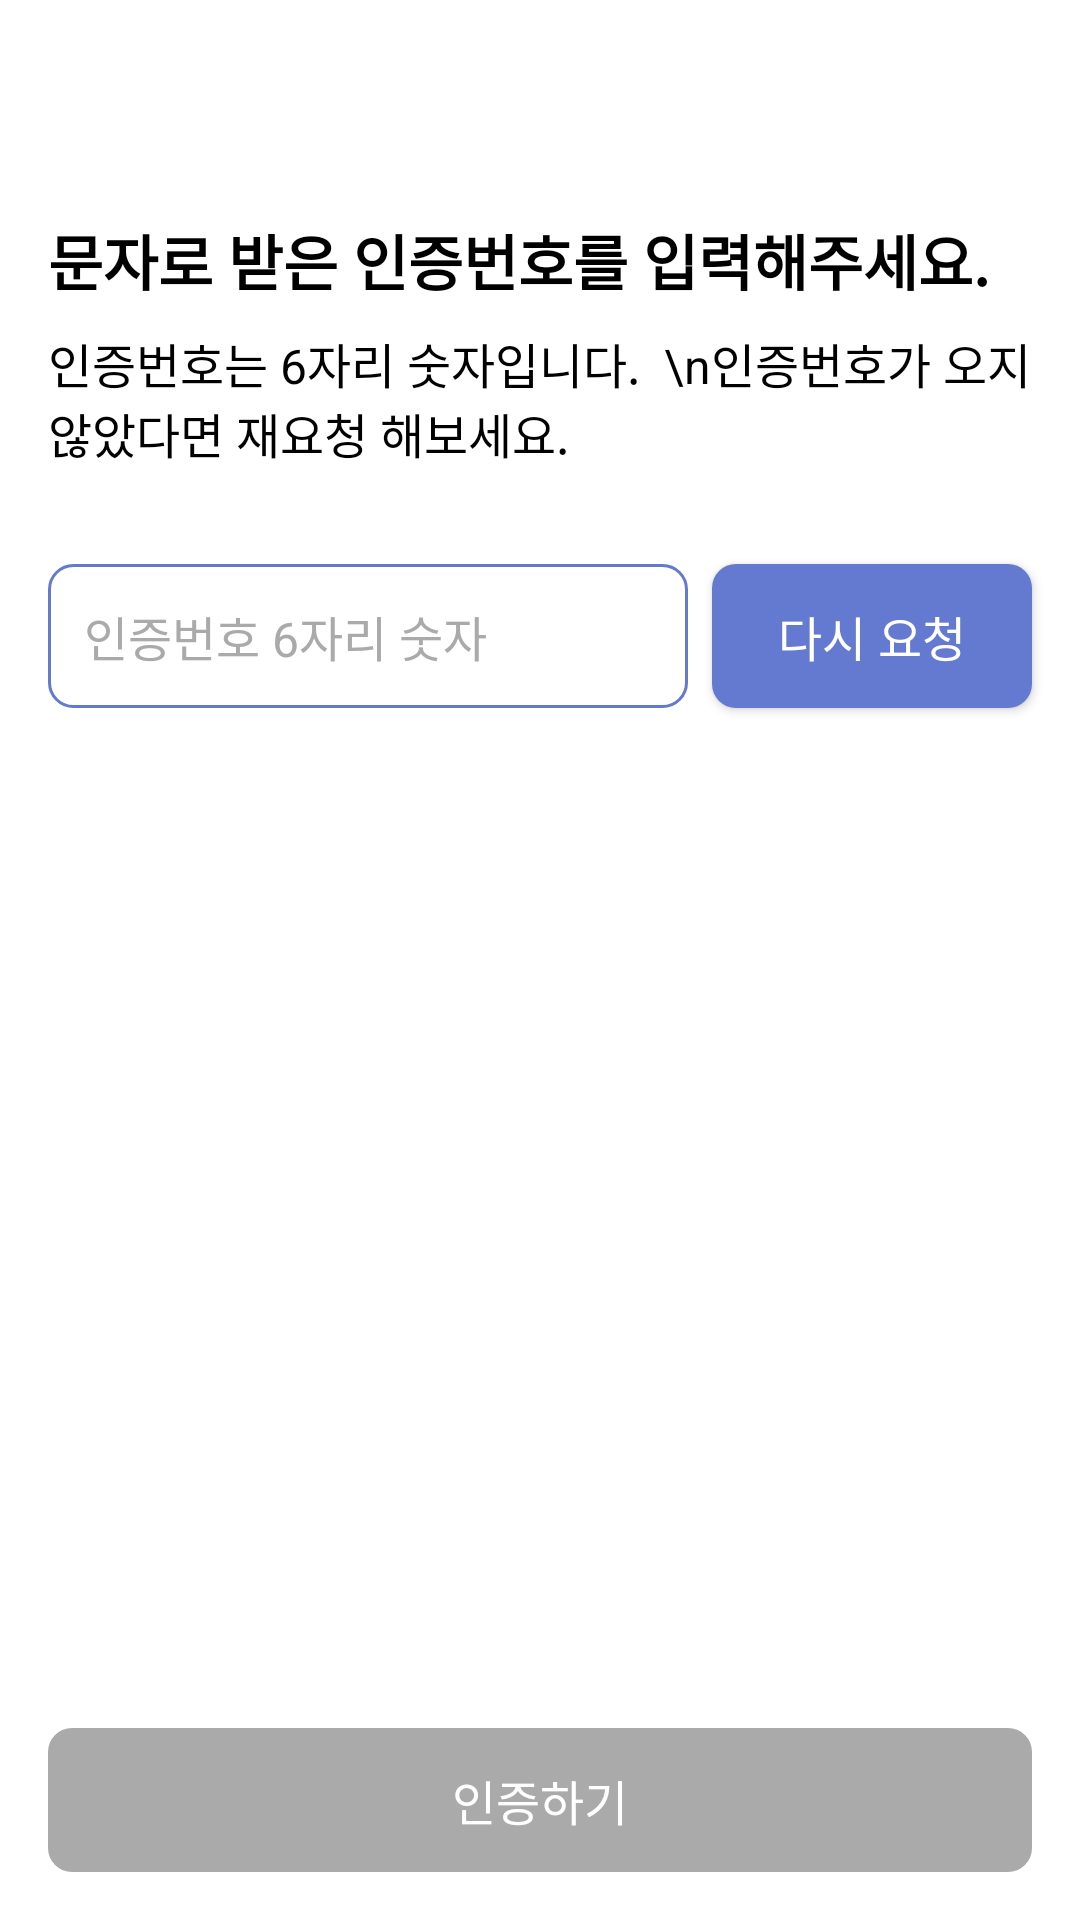

Here is an Android app screen rendered from its layout file. Give the layout XML and the strings, colors and styles it references.
<!-- AndroidManifest.xml: fallback theme Theme.MaterialComponents.DayNight.NoActionBar -->
<!-- res/layout/fragment_phone_auth_check.xml -->
<?xml version="1.0" encoding="utf-8"?>
<layout xmlns:android="http://schemas.android.com/apk/res/android"
    xmlns:app="http://schemas.android.com/apk/res-auto"
    xmlns:tools="http://schemas.android.com/tools">

    <data>
        <import type="com.hwonchul.movie.util.StringUtil" />

        <variable
            name="viewModel"
            type="com.hwonchul.movie.presentation.login.LoginViewModel" />
    </data>

    <androidx.constraintlayout.widget.ConstraintLayout
        android:layout_width="match_parent"
        android:layout_height="match_parent"
        android:theme="@style/LoginTheme">

        <com.google.android.material.appbar.AppBarLayout
            android:id="@+id/appBarLayout"
            android:layout_width="match_parent"
            android:layout_height="wrap_content"
            android:stateListAnimator="@null"
            app:layout_constraintEnd_toEndOf="parent"
            app:layout_constraintStart_toStartOf="parent"
            app:layout_constraintTop_toTopOf="parent">

            <com.google.android.material.appbar.MaterialToolbar
                android:id="@+id/toolbar"
                android:layout_width="match_parent"
                android:layout_height="?attr/actionBarSize"
                android:theme="@style/LoginTheme.Toolbar" />
        </com.google.android.material.appbar.AppBarLayout>

        <androidx.appcompat.widget.AppCompatTextView
            android:id="@+id/tv_main_title"
            android:layout_width="wrap_content"
            android:layout_height="wrap_content"
            android:layout_marginTop="@dimen/space_large_16dp"
            android:text="문자로 받은 인증번호를 입력해주세요."
            android:textColor="@android:color/black"
            android:textSize="@dimen/text_size_headline2_20sp"
            android:textStyle="bold"
            app:layout_constraintStart_toStartOf="@id/guideline_start"
            app:layout_constraintTop_toBottomOf="@id/appBarLayout" />

        <androidx.appcompat.widget.AppCompatTextView
            android:id="@+id/tv_sub_title"
            android:layout_width="0dp"
            android:layout_height="wrap_content"
            android:layout_marginTop="@dimen/space_median_8dp"
            android:text="인증번호는 6자리 숫자입니다.  \n인증번호가 오지 않았다면 재요청 해보세요."
            android:textColor="@android:color/black"
            android:textSize="@dimen/text_size_headline4_16sp"
            app:layout_constraintEnd_toEndOf="@id/guideline_end"
            app:layout_constraintStart_toStartOf="@id/tv_main_title"
            app:layout_constraintTop_toBottomOf="@id/tv_main_title" />

        <androidx.appcompat.widget.AppCompatEditText
            android:id="@+id/edit_sms_code"
            android:layout_width="0dp"
            android:layout_height="0dp"
            android:background="@drawable/bg_rect_stroke_blue_1dp_rounded_8dp"
            android:foreground="@drawable/ripple_rectangle_radius_8dp"
            android:hint="인증번호 6자리 숫자"
            android:inputType="number"
            android:maxLength="6"
            android:maxLines="1"
            android:paddingHorizontal="@dimen/space_s_large_12dp"
            android:textColor="@android:color/black"
            android:textColorHint="@android:color/darker_gray"
            android:textSize="@dimen/text_size_headline4_16sp"
            app:layout_constraintBottom_toBottomOf="@id/btn_re_request"
            app:layout_constraintEnd_toStartOf="@id/btn_re_request"
            app:layout_constraintHorizontal_weight="2"
            app:layout_constraintStart_toStartOf="@id/tv_main_title"
            app:layout_constraintTop_toTopOf="@id/btn_re_request" />

        <androidx.appcompat.widget.AppCompatImageView
            android:id="@+id/btn_sms_code_clear"
            android:layout_width="0dp"
            android:layout_height="0dp"
            android:layout_marginEnd="@dimen/space_median_8dp"
            android:background="@android:color/transparent"
            android:src="@drawable/ic_cancel"
            android:visibility="invisible"
            app:layout_constraintBottom_toBottomOf="@id/tv_timer"
            app:layout_constraintDimensionRatio="1:1"
            app:layout_constraintEnd_toStartOf="@id/tv_timer"
            app:layout_constraintTop_toTopOf="@id/tv_timer"
            tools:visibility="visible" />

        <androidx.appcompat.widget.AppCompatTextView
            android:id="@+id/tv_timer"
            android:layout_width="wrap_content"
            android:layout_height="wrap_content"
            android:layout_marginEnd="@dimen/space_s_large_12dp"
            android:background="@android:color/transparent"
            android:text="@{StringUtil.formatCountTime(viewModel.uiData.timeRemaining)}"
            android:textColor="@android:color/black"
            android:textSize="@dimen/text_size_headline4_16sp"
            app:layout_constraintBottom_toBottomOf="@id/edit_sms_code"
            app:layout_constraintEnd_toEndOf="@id/edit_sms_code"
            app:layout_constraintTop_toTopOf="@id/edit_sms_code" />

        <androidx.appcompat.widget.AppCompatButton
            android:id="@+id/btn_re_request"
            android:layout_width="0dp"
            android:layout_height="wrap_content"
            android:layout_marginStart="@dimen/space_median_8dp"
            android:layout_marginTop="@dimen/space_x_large_32dp"
            android:background="@drawable/bg_rect_blue_rounded_8dp"
            android:foreground="@drawable/ripple_rectangle_radius_8dp"
            android:text="다시 요청"
            android:textColor="@android:color/white"
            android:textSize="@dimen/text_size_headline4_16sp"
            app:layout_constraintEnd_toEndOf="@id/guideline_end"
            app:layout_constraintHorizontal_weight="1"
            app:layout_constraintStart_toEndOf="@id/edit_sms_code"
            app:layout_constraintTop_toBottomOf="@id/tv_sub_title" />

        <androidx.appcompat.widget.AppCompatButton
            android:id="@+id/btn_verify"
            android:layout_width="0dp"
            android:layout_height="wrap_content"
            android:layout_marginBottom="@dimen/space_large_16dp"
            android:background="@drawable/bg_rect_gray_rounded_8dp"
            android:enabled="false"
            android:foreground="@drawable/ripple_rectangle_radius_8dp"
            android:text="인증하기"
            android:textColor="@android:color/white"
            android:textSize="@dimen/text_size_headline4_16sp"
            app:layout_constraintBottom_toBottomOf="parent"
            app:layout_constraintEnd_toEndOf="@id/guideline_end"
            app:layout_constraintHorizontal_weight="1"
            app:layout_constraintStart_toStartOf="@id/tv_main_title" />

        <androidx.constraintlayout.widget.Guideline
            android:id="@+id/guideline_start"
            android:layout_width="wrap_content"
            android:layout_height="wrap_content"
            android:orientation="vertical"
            app:layout_constraintGuide_begin="@dimen/space_large_16dp" />

        <androidx.constraintlayout.widget.Guideline
            android:id="@+id/guideline_end"
            android:layout_width="wrap_content"
            android:layout_height="wrap_content"
            android:orientation="vertical"
            app:layout_constraintGuide_end="@dimen/space_large_16dp" />
    </androidx.constraintlayout.widget.ConstraintLayout>
</layout>
<!-- resources referenced by this layout -->
<resources>
  <dimen name="space_large_16dp">16dp</dimen>
  <dimen name="space_median_8dp">8dp</dimen>
  <dimen name="space_s_large_12dp">12dp</dimen>
  <dimen name="space_x_large_32dp">32dp</dimen>
  <dimen name="text_size_headline2_20sp">20sp</dimen>
  <dimen name="text_size_headline4_16sp">16sp</dimen>
  <!-- drawable bg_rect_blue_rounded_8dp (drawable) -->
  <?xml version="1.0" encoding="utf-8"?>
  <shape xmlns:android="http://schemas.android.com/apk/res/android"
      android:shape="rectangle">
  
      <solid android:color="@color/blue" />
  
      <corners android:radius="@dimen/radius_median_8dp" />
  </shape>
  <!-- drawable bg_rect_gray_rounded_8dp (drawable) -->
  <?xml version="1.0" encoding="utf-8"?>
  <shape xmlns:android="http://schemas.android.com/apk/res/android"
      android:shape="rectangle">
  
      <solid android:color="@android:color/darker_gray" />
  
      <corners android:radius="@dimen/radius_median_8dp" />
  </shape>
  <!-- drawable bg_rect_stroke_blue_1dp_rounded_8dp (drawable) -->
  <?xml version="1.0" encoding="utf-8"?>
  <shape xmlns:android="http://schemas.android.com/apk/res/android"
      android:shape="rectangle">
  
      <corners android:radius="@dimen/radius_median_8dp" />
  
      <stroke
          android:width="@dimen/stroke_small_1dp"
          android:color="@color/blue" />
  </shape>
  <!-- drawable ripple_rectangle_radius_8dp (drawable) -->
  <?xml version="1.0" encoding="utf-8"?>
  <ripple xmlns:android="http://schemas.android.com/apk/res/android"
      android:color="@color/BLACK_30percent">
  
      <item android:id="@android:id/mask">
          <shape android:shape="rectangle">
              <solid android:color="@color/BLACK_30percent" />
              <corners android:radius="@dimen/radius_median_8dp" />
          </shape>
      </item>
  </ripple>
  <style name="LoginTheme">
          <item name="android:statusBarColor">@android:color/white</item>
          <item name="android:navigationBarColor">@android:color/white</item>
      </style>
  <style name="LoginTheme.Toolbar" parent="LoginTheme">
          <item name="android:background">@android:color/white</item>
          
          <item name="android:textColorPrimary">@android:color/black</item>
          
          <item name="android:textColorSecondary">@android:color/black</item>
      </style>
  <color name="blue">#6479D0</color>
  <dimen name="radius_median_8dp">8dp</dimen>
  <dimen name="stroke_small_1dp">1dp</dimen>
  <color name="BLACK_30percent">#4D000000</color>
</resources>
